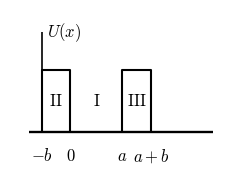

Source code (Python): (Note: this script raises an exception after producing the figure.)
# -*- coding: utf-8 -*-
"""
朗道《理论物理学教程》第9卷《统计物理学II》中文重排本 插图重绘 第二批：图10-图18
黑白教材风矢量图，PDF + PNG 双输出。
基准：原书页面 PNG（原书转换/pages/p226/227/228/229/237/257/260/330/336）。
  图10 p226  §55习题1  克里尼希-彭尼模型周期方势阱 U(x)，区域 I/II/III
  图11 p227  §55习题1  方程(6)右侧 cos(k1a)+P sin(k1a)/(k1a) 图解（P=4，按公式计算）
  图12 p228  §55      弱周期场能谱：(a) 扩展区图 k 全轴 (b) 简约区图头两条能带
  图13 p229  §55习题3  准经典周期对称势（正弦势），阱底能级 ε0，特征点 x0
  图14 p237  §57      k 空间两条相邻轨道，最近间距 δk（抛物线型轨道支）
  图15 p257  §63      哑铃形费米面及三个极值截面（斜线阴影），箭头指场方向
  图16 p260  §63      H(B) 曲线的麦克斯韦等面积构造（ab/cd 亚稳段），上回线虚线
  图17 p330  §81      两固体 1、2 之间间隙 3（宽 l），x 轴垂直于表面
  图18 p336  §82      函数 φ_II、φ_IM、φ_AI(ε0)——按公式(82.4)数值积分绘制
"""
import os
import numpy as np
import matplotlib
matplotlib.use('Agg')
import matplotlib.pyplot as plt
from matplotlib.patches import Ellipse, Rectangle
from scipy.interpolate import PchipInterpolator
from scipy.optimize import brentq
from scipy.integrate import quad

plt.rcParams.update({
    'font.family': ['Times New Roman', 'SimSun'],
    'mathtext.fontset': 'cm', 'axes.unicode_minus': False,
    'hatch.linewidth': 0.55,
})

BASE = r"E:\AI整理书籍\朗道理论物理教程\卷9统计物理II"
FIGD = os.path.join(BASE, '重排本', 'figures')
PRED = os.path.join(BASE, '原书转换')
os.makedirs(FIGD, exist_ok=True)

LW_MAIN, LW_AUX = 1.4, 0.8
DASH = (4.5, 2.4)


def save(fig, n):
    fig.savefig(os.path.join(FIGD, f'fig{n}.pdf'), bbox_inches='tight', pad_inches=0.03)
    fig.savefig(os.path.join(PRED, f'fig{n}_preview.png'), bbox_inches='tight',
                pad_inches=0.03, dpi=150)
    plt.close(fig)


def plain_axes(ax):
    ax.set_xticks([]); ax.set_yticks([])
    for s in ax.spines.values():
        s.set_visible(False)


def aline(ax, x0, y0, x1, y1, lw=1.1):
    """无箭头直线（坐标轴线）"""
    ax.plot([x0, x1], [y0, y1], 'k-', lw=lw, solid_capstyle='butt', zorder=5)


def pchip(pts):
    p = np.array(pts, dtype=float)
    return PchipInterpolator(p[:, 0], p[:, 1])


# ================================================================ 图 10
# p226  §55 习题1  周期方势阱：II (-b,0) 与 III (a,a+b) 为势垒，I (0,a) 为势阱。
def fig_10():
    b, a, h = 0.50, 0.90, 0.82
    fig, ax = plt.subplots(figsize=(2.75, 2.0))
    plain_axes(ax)
    ax.set_xlim(-1.05, 2.65)
    ax.set_ylim(-0.42, 1.62)
    # 底部基线（势阱底，粗）
    aline(ax, -0.72, 0, 2.48, 0, lw=1.7)
    # U(x) 竖轴：位于 -b（势垒 II 左缘）
    aline(ax, -b, 0, -b, h + 0.50, lw=1.2)
    ax.text(-b + 0.10, h + 0.44, r'$U(x)$', fontsize=12)
    # 两个势垒矩形（II 与 III）
    for x0 in (-b, a):
        ax.plot([x0, x0, x0 + b, x0 + b], [0, h, h, 0], 'k-', lw=1.5,
                solid_capstyle='butt', zorder=4)
    # 区域标号
    ax.text(-b + b / 2, 0.50 * h, r'$\mathrm{II}$', fontsize=12, ha='center', va='center')
    ax.text(a / 2, 0.50 * h, r'$\mathrm{I}$', fontsize=12, ha='center', va='center')
    ax.text(a + b / 2, 0.50 * h, r'$\mathrm{III}$', fontsize=12, ha='center', va='center')
    # 横轴刻度标号
    ax.text(-b, -0.20, r'$-b$', fontsize=12, ha='center', va='top')
    ax.text(0, -0.20, r'$0$', fontsize=12, ha='center', va='top')
    ax.text(a, -0.20, r'$a$', fontsize=12, ha='center', va='top')
    ax.text(a + b, -0.20, r'$a+b$', fontsize=12, ha='center', va='top')
    save(fig, 10)


# ================================================================ 图 11
# p227  §55 习题1  方程(6)右侧 f(k1a)=cos x + P sin x / x 的图解；±1 水平线，
# 允带边界处以竖线段投影到横轴。中心峰高 1+P ≈ 5.0（按页面测量，取 P=4）。
def _f11(x, P=4.0):
    x = np.asarray(x, dtype=float)
    out = np.empty_like(x)
    sm = np.abs(x) < 1e-9
    out[~sm] = np.cos(x[~sm]) + P * np.sin(x[~sm]) / x[~sm]
    out[sm] = 1.0 + P
    return out


def fig_11():
    P = 4.0
    XMAX = 4 * np.pi
    # 求所有 |f|=1 交点（允带边界）
    xs = np.linspace(1e-6, XMAX, 20000)
    fs = _f11(xs, P)
    cross = []
    for lev in (1.0, -1.0):
        g = fs - lev
        for i in np.where(g[:-1] * g[1:] < 0)[0]:
            cross.append(brentq(lambda t: _f11(t, P) - lev, xs[i], xs[i + 1]))
        for i in np.where(np.abs(g) < 2e-4)[0]:      # 恰在 nπ 处相切
            cross.append(xs[i])
    cross = sorted(set(round(c, 6) for c in cross))

    fig, ax = plt.subplots(figsize=(4.75, 1.75))
    plain_axes(ax)
    ax.set_xlim(-XMAX - 0.4, XMAX + 2.35)
    ax.set_ylim(-2.05, 5.85)
    # ±1 水平线（实线）
    aline(ax, -XMAX - 0.35, 1, XMAX + 1.15, 1, lw=1.0)
    aline(ax, -XMAX - 0.35, -1, XMAX + 1.15, -1, lw=1.0)
    # y=0 横轴：中段虚线 + 右端实线箭头
    ax.plot([-XMAX - 0.35, XMAX + 0.55], [0, 0], 'k--', lw=0.95, dashes=DASH)
    ax.annotate('', xy=(XMAX + 1.85, 0), xytext=(XMAX + 0.55, 0),
                arrowprops=dict(arrowstyle='-|>', color='k', lw=1.0,
                                mutation_scale=11, shrinkA=0, shrinkB=0))
    ax.text(XMAX + 1.15, -0.42, r'$\kappa_1 a$', fontsize=12)
    # 中央竖轴
    aline(ax, 0, -1.62, 0, 5.42, lw=1.0)
    # 曲线
    xx = np.linspace(-XMAX, XMAX, 2500)
    ax.plot(xx, _f11(xx, P), 'k-', lw=LW_MAIN, zorder=4)
    # 允带边界竖线段：从横轴画到 ±1
    for c in cross:
        lev = 1.0 if _f11(c, P) > 0 else -1.0
        aline(ax, c, 0, c, lev, lw=0.85)
        aline(ax, -c, 0, -c, lev, lw=0.85)
    # 标号
    ax.text(0.32 * np.pi, 1.30, r'$+1$', fontsize=11, ha='left')
    ax.text(0.32 * np.pi, -1.42, r'$-1$', fontsize=11, ha='left', va='top')
    ax.text(0.14 * np.pi, 0.22, r'$0$', fontsize=11, ha='left')
    lab = {-4: (-4, -0.48, 'top'), -3: (-3, 0.30, 'bottom'), -2: (-2, -0.48, 'top'),
           -1: (-1, 0.30, 'bottom'), 1: (1, 0.30, 'bottom'), 2: (2, -0.48, 'top'),
           3: (3, 0.30, 'bottom'), 4: (4, -0.48, 'top')}
    for k, (x, y, va) in lab.items():
        t = (r'$-\pi$' if k == -1 else r'$\pi$') if abs(k) == 1 else r'$%d\pi$' % k
        ax.text(k * np.pi, y, t, fontsize=11, ha='center', va=va)
    save(fig, 11)


# ================================================================ 图 12
# p228  §55  弱周期场一维能谱。(a) 扩展区：ε(k) 抛物线在 ±π/a、±2π/a 处留间隙；
# (b) 简约区 [−π/a, π/a] 内头两条能带。
def _band1(k, w=0.075):
    """双平面波公式（以 ε0(π/a)=1 为单位）：第 1 支，|k|<=1，端点切线水平。"""
    k = np.asarray(k, dtype=float)
    e0, e0b = k * k, (k - 2.0) ** 2
    return 0.5 * (e0 + e0b) - np.sqrt((0.5 * (e0 - e0b)) ** 2 + w * w)


def fig_12():
    fig = plt.figure(figsize=(5.35, 2.55))
    axa = fig.add_axes([0.035, 0.17, 0.575, 0.80])
    axb = fig.add_axes([0.695, 0.17, 0.285, 0.80])
    for ax in (axa, axb):
        plain_axes(ax)

    # ---------- (a) 扩展区 ----------
    axa.set_xlim(-2.42, 2.62)
    axa.set_ylim(-0.30, 1.10)
    E1 = 0.33           # ε0(π/a) 的画面高度
    GAP = 0.055         # 禁带宽度画面值
    w = GAP / 2 / E1
    aline(axa, -2.32, 0, 2.42, 0, lw=1.3)          # k 轴
    axa.text(2.50, -0.13, r'$k$', fontsize=12, ha='center', va='top')
    aline(axa, 0, 0, 0, 1.06, lw=1.2)              # ε 轴
    axa.text(0.07, 1.0, r'$\varepsilon$', fontsize=12, ha='left')
    for s in (-1, 1):
        axa.plot([s, s], [0, 1.0], 'k--', lw=0.95, dashes=DASH)      # ±π/a 全高
        axa.plot([2 * s, 2 * s], [0, 0.55], 'k--', lw=0.95, dashes=DASH)  # ±2π/a 半高
    kk = np.linspace(-1, 1, 400)
    axa.plot(kk, E1 * _band1(kk, w), 'k-', lw=LW_MAIN, zorder=4)
    # 第 2 支：自 ±π/a 端点上方（水平切线）上升，接近 ±2π/a，虚线小段越界
    pts = [(1.0, E1 + GAP), (1.09, E1 + GAP + 0.004), (1.22, E1 + GAP + 0.025),
           (1.38, E1 + GAP + 0.075), (1.55, E1 + GAP + 0.16),
           (1.72, E1 + GAP + 0.28), (1.87, E1 + GAP + 0.43), (1.98, 0.95)]
    f2 = pchip(pts)
    k2 = np.linspace(1.0, 1.98, 200)
    axa.plot(k2, f2(k2), 'k-', lw=LW_MAIN, zorder=4)
    axa.plot([1.98, 2.17], [0.95, 1.05], 'k--', lw=1.1, dashes=DASH, zorder=4)
    k2m = np.linspace(-1.98, -1.0, 200)
    axa.plot(k2m, f2(-k2m), 'k-', lw=LW_MAIN, zorder=4)
    axa.plot([-2.17, -1.98], [1.05, 0.95], 'k--', lw=1.1, dashes=DASH, zorder=4)
    for x, t, s in ((-2, r'$-\dfrac{2\pi}{a}$', -2), (-1, r'$-\dfrac{\pi}{a}$', -1),
                    (1, r'$\dfrac{\pi}{a}$', 1), (2, r'$\dfrac{2\pi}{a}$', 2)):
        axa.text(x, -0.13, t, fontsize=11, ha='center', va='top')
    axa.text(0, -0.30, '(a)', fontsize=12, ha='center', va='top')

    # ---------- (b) 简约区 ----------
    axb.set_xlim(-1.42, 1.62)
    axb.set_ylim(-0.30, 1.10)
    aline(axb, -1.32, 0, 1.44, 0, lw=1.3)
    axb.text(1.52, -0.13, r'$k$', fontsize=12, ha='center', va='top')
    aline(axb, 0, 0, 0, 1.06, lw=1.2)
    axb.text(0.07, 1.0, r'$\varepsilon$', fontsize=12, ha='left')
    for s in (-1, 1):
        axb.plot([s, s], [0, 1.0], 'k--', lw=0.95, dashes=DASH)
    kk = np.linspace(-1, 1, 400)
    b1 = 0.10 - 0.075 * np.cos(np.pi * kk)          # 第 1 条能带：谷在 k=0
    axb.plot(kk, b1, 'k-', lw=LW_MAIN, zorder=4)
    b2 = 0.42 + 0.30 * np.cos(np.pi * kk / 2) ** 2.4  # 第 2 条能带：钟形，峰在 k=0
    axb.plot(kk, b2, 'k-', lw=LW_MAIN, zorder=4)
    axb.text(-1, -0.13, r'$-\dfrac{\pi}{a}$', fontsize=11, ha='center', va='top')
    axb.text(1, -0.13, r'$\dfrac{\pi}{a}$', fontsize=11, ha='center', va='top')
    axb.text(0, -0.30, '(b)', fontsize=12, ha='center', va='top')
    save(fig, 12)


# ================================================================ 图 13
# p229  §55 习题3  准经典周期对称势 U(x)∝1−cos(2πx/a)；ε0 虚线交曲线于 x0。
def fig_13():
    fig, ax = plt.subplots(figsize=(3.9, 1.62))
    plain_axes(ax)
    ax.set_xlim(-1.62, 1.78)
    ax.set_ylim(-0.34, 1.06)
    U0 = 0.21   # 振幅（半高）
    U = lambda x: (U0) - U0 * np.cos(2 * np.pi * x) + 0.21  # 0.21-0.42-0.63
    xx = np.linspace(-1.5, 1.5, 1200)
    ax.plot(xx, U(xx), 'k-', lw=LW_MAIN, zorder=4)
    x0 = 0.25
    e0 = U(x0)
    aline(ax, -1.52, 0, 1.62, 0, lw=1.3)            # x 轴
    ax.text(1.70, -0.12, r'$x$', fontsize=12, ha='center', va='top')
    aline(ax, 0, 0, 0, 0.99, lw=1.2)                # U(x) 轴
    ax.text(0.05, 0.90, r'$U(x)$', fontsize=12, ha='left')
    # 虚线：ε0 水平线（横过中央阱）、x0 与 ±a/2 竖线
    ax.plot([-x0, x0], [e0, e0], 'k--', lw=0.95, dashes=DASH)
    ax.plot([x0, x0], [0, e0], 'k--', lw=0.95, dashes=DASH)
    for s in (-0.5, 0.5):
        ax.plot([s, s], [0, U(s)], 'k--', lw=0.95, dashes=DASH)
    ax.plot([x0], [e0], 'k.', ms=3)
    ax.text(x0 + 0.05, e0 + 0.015, r'$\varepsilon_0$', fontsize=12, ha='left')
    ax.text(-0.5, -0.14, r'$-\dfrac{a}{2}$', fontsize=11, ha='center', va='top')
    ax.text(x0, -0.14, r'$x_0$', fontsize=12, ha='center', va='top')
    ax.text(0.5, -0.14, r'$\dfrac{a}{2}$', fontsize=11, ha='center', va='top')
    save(fig, 13)


# ================================================================ 图 14
# p237  §57  k 空间两条相邻轨道（抛物线型支），最近间距 δk，双箭头标出。
def fig_14():
    fig, ax = plt.subplots(figsize=(2.4, 2.42))
    plain_axes(ax)
    ax.set_xlim(-1.32, 1.42)
    ax.set_ylim(-1.30, 1.36)
    d, al = 0.30, 0.33
    yy = np.linspace(-1.0, 1.0, 300)
    ax.plot(-(d + al * yy ** 2), yy, 'k-', lw=LW_MAIN)
    ax.plot(d + al * yy ** 2, yy, 'k-', lw=LW_MAIN)
    aline(ax, 0, -1.18, 0, 1.18, lw=1.1)            # k_y 轴
    ax.text(0.07, 1.02, r'$k_y$', fontsize=12, ha='left')
    aline(ax, -1.18, 0, 1.18, 0, lw=1.1)            # k_x 轴
    ax.text(1.02, -0.16, r'$k_x$', fontsize=12, ha='left', va='top')
    # δk 双箭头（沿 k_x 轴，指向两支顶点）
    ax.annotate('', xy=(-d, 0), xytext=(0, 0),
                arrowprops=dict(arrowstyle='-|>', color='k', lw=1.0,
                                mutation_scale=9, shrinkA=0, shrinkB=0))
    ax.annotate('', xy=(d, 0), xytext=(0, 0),
                arrowprops=dict(arrowstyle='-|>', color='k', lw=1.0,
                                mutation_scale=9, shrinkA=0, shrinkB=0))
    ax.text(-0.06, 0.17, r'$\delta k$', fontsize=13, ha='center', va='bottom')
    save(fig, 14)


# ================================================================ 图 15
# p257  §63  哑铃形费米面：两极大截面 + 颈部极小截面（斜线阴影），箭头指场方向。
def fig_15():
    fig, ax = plt.subplots(figsize=(3.45, 2.0))
    plain_axes(ax)
    ax.set_xlim(-0.28, 5.42)
    ax.set_ylim(-0.88, 2.62)
    # 轮廓（上半），中心线 y=1.075
    up = [(0.00, 1.075), (0.05, 1.28), (0.22, 1.62), (0.55, 1.95), (1.05, 2.15),
          (1.55, 2.02), (2.02, 1.70), (2.40, 1.51), (2.78, 1.70), (3.05, 2.02),
          (3.55, 2.15), (4.05, 1.95), (4.38, 1.62), (4.55, 1.28), (4.60, 1.075)]
    fup = pchip(up)
    xs = np.linspace(0, 4.6, 600)
    ys_up = fup(xs)
    ys_lo = 2.15 - ys_up
    ax.plot(np.r_[xs, xs[::-1]], np.r_[ys_up, ys_lo[::-1]], 'k-', lw=1.5, zorder=4)
    # 三个极值截面（旋转椭圆，斜线阴影）
    for (cx, cy, rx, ry, ang) in ((1.075, 1.075, 0.33, 1.03, -17),
                                  (2.40, 1.075, 0.19, 0.47, -16),
                                  (3.525, 1.075, 0.33, 1.03, -17)):
        ax.add_patch(Ellipse((cx, cy), 2 * rx, 2 * ry, angle=ang,
                             facecolor='white', edgecolor='k', lw=1.1,
                             hatch='////', zorder=5))
    # 场方向箭头（右下方，指向左上）
    ax.annotate('', xy=(4.42, -0.08), xytext=(5.12, -0.50),
                arrowprops=dict(arrowstyle='-|>', color='k', lw=1.2,
                                mutation_scale=12, shrinkA=0, shrinkB=0))
    save(fig, 15)


# ================================================================ 图 16
# p260  §63  H(B) 曲线：ad 水平平衡线，ab/cd 段（实线回线+等面积斜线阴影）；
# 上部第二个回线为虚线（无阴影）。曲线形状按页面数字化。
def _wiggle(m, h, A, n=300):
    """关于中点反对称的回线：g(s)=-sin(pi s)(1-s^2)，端点值为 0、切线水平。"""
    s = np.linspace(-1, 1, n)
    return m + h * s, A * (-np.sin(np.pi * s) * (1 - s ** 2))


def fig_16():
    fig, ax = plt.subplots(figsize=(2.62, 3.05))
    plain_axes(ax)
    ax.set_xlim(-0.10, 3.55)
    ax.set_ylim(-0.42, 3.30)
    yA = 1.22           # 平衡线 ad 高度
    xa, xd = 0.55, 1.52
    aline(ax, 0.0, 0.0, 0.0, 3.10, lw=1.3)          # H 轴
    aline(ax, xa, yA, xd, yA, lw=1.5)               # 平衡水平线 ad
    ax.text(0.09, 2.96, r'$H$', fontsize=12, ha='left')
    aline(ax, 0.0, 0.0, 3.40, 0.0, lw=1.3)          # B 轴
    ax.text(3.32, -0.20, r'$B$', fontsize=12, ha='left', va='top')
    # 主支（下方）：起点 → a
    f_lo = pchip([(0.22, 0.26), (0.30, 0.55), (0.40, 0.88), (0.48, 1.08),
                  (0.53, 1.17), (xa, yA)])
    x1 = np.linspace(0.22, xa, 120)
    ax.plot(x1, f_lo(x1), 'k-', lw=LW_MAIN, zorder=4)
    # ab/cd 回线（实线，反对称 → 等面积）
    mx, hh, A1 = (xa + xd) / 2, (xd - xa) / 2, 0.44
    xw, dw = _wiggle(mx, hh, A1)
    ax.plot(xw, yA + dw, 'k-', lw=LW_MAIN, zorder=4)
    # d → 第二平衡线
    f_md = pchip([(xd, yA), (1.62, 1.42), (1.74, 1.75), (1.85, 2.05), (1.92, 2.29)])
    x2 = np.linspace(xd, 1.92, 120)
    ax.plot(x2, f_md(x2), 'k-', lw=LW_MAIN, zorder=4)
    y2 = 2.285
    aline(ax, 1.92, y2, 2.87, y2, lw=1.5)           # 第二水平线
    # 第二回线（虚线）
    mx2, hh2, A2 = (1.92 + 2.87) / 2, (2.87 - 1.92) / 2, 0.50
    xw2, dw2 = _wiggle(mx2, hh2, A2)
    ax.plot(xw2, y2 + dw2, 'k--', lw=1.15, dashes=DASH, zorder=4)
    # 末支上升
    f_hi = pchip([(2.87, y2), (2.96, 2.50), (3.06, 2.76), (3.13, 2.92)])
    x3 = np.linspace(2.87, 3.13, 100)
    ax.plot(x3, f_hi(x3), 'k-', lw=LW_MAIN, zorder=4)
    # 等面积阴影（ab 上方 / cd 下方）
    xs = np.linspace(xa, xd, 600)
    curve = yA + A1 * (-np.sin(np.pi * (xs - mx) / hh) * (1 - ((xs - mx) / hh) ** 2))
    ax.fill_between(xs, yA, curve, where=curve >= yA, facecolor='none',
                    edgecolor='k', lw=0.0, hatch='///', zorder=3)
    ax.fill_between(xs, yA, curve, where=curve < yA, facecolor='none',
                    edgecolor='k', lw=0.0, hatch='///', zorder=3)
    # 标号
    ax.text(xa - 0.13, yA + 0.02, r'$a$', fontsize=13, ha='right', va='center')
    ax.text(0.81, 1.55 + 0.13, r'$b$', fontsize=13, ha='center', va='bottom')
    ax.text(1.26, 0.91 - 0.13, r'$c$', fontsize=13, ha='center', va='top')
    ax.text(xd + 0.10, yA - 0.02, r'$d$', fontsize=13, ha='left', va='center')
    save(fig, 16)


# ================================================================ 图 17
# p330  §81  两固体 1、2 之间的真空间隙 3（宽 l）；x 轴垂直于表面，原点取物体 1 表面。
def fig_17():
    fig, ax = plt.subplots(figsize=(2.05, 2.9))
    plain_axes(ax)
    ax.set_xlim(-1.62, 1.95)
    ax.set_ylim(-0.28, 2.72)
    W, L, H = 0.32, 0.58, 2.30      # 板厚 / 间隙 / 板高；物体1表面 x=0，物体2表面 x=l
    ymid = 1.12
    for x0 in (-W, L):
        ax.add_patch(Rectangle((x0, 0), W, H, facecolor='none', edgecolor='k',
                               lw=1.2, hatch='\\' * 3, zorder=4))
    # x 轴：自物体1表面起虚线，穿过物体 2 后成实线箭头
    ax.plot([0, L + W], [ymid, ymid], 'k--', lw=1.0, dashes=(4.5, 2.6), zorder=5)
    ax.annotate('', xy=(1.52, ymid), xytext=(L + W, ymid),
                arrowprops=dict(arrowstyle='-|>', color='k', lw=1.1,
                                mutation_scale=11, shrinkA=0, shrinkB=0))
    ax.text(L - 0.09, ymid - 0.15, r'$l$', fontsize=13, ha='center', va='top')
    ax.text(1.44, ymid - 0.15, r'$x$', fontsize=13, ha='center', va='top')
    # 区域标号
    ax.text(-W - 0.13, H + 0.12, r'$1$', fontsize=13, ha='center', va='bottom')
    ax.text(L / 2, H + 0.12, r'$3$', fontsize=13, ha='center', va='bottom')
    ax.text(L + W + 0.12, H + 0.12, r'$2$', fontsize=13, ha='center', va='bottom')
    ax.text(-W - 0.13, ymid, r'$0$', fontsize=13, ha='right', va='center')
    save(fig, 17)


# ================================================================ 图 18
# p336  §82  函数 φ_II、φ_IM、φ_AI(ε0)：由公式(82.4)数值积分求出。
#   φ_II(ε) = J(ε,ε)        / [C ((ε-1)/(ε+1))^2]   （两相同电介质，式 82.6）
#   φ_IM(ε) = J(ε,∞)        / [C (ε-1)/(ε+1)]       （电介质-金属，式 82.7）
#   φ_AI(ε) = ∂J/∂ε2|ε2=1   / [3 (ε-1)/(ε+1)]       （原子-电介质壁，习题2）
#   其中 J = ∫∫ x^3/p^2 {[...]^{-1}+[...]^{-1}} dp dx，C = 2π^4/15（金属极限值）。
def fig_18():
    C = 2 * np.pi ** 4 / 15

    def Jpair(e1, e2, x):
        s1 = lambda p: np.sqrt(max(e1 - 1, 0) + p * p)
        s2 = lambda p: np.sqrt(max(e2 - 1, 0) + p * p)
        METAL = 1e12

        def f(p):
            r1 = (s1(p) + p) / (s1(p) - p) if e1 < METAL else 1.0
            r2 = (s2(p) + p) / (s2(p) - p) if e2 < METAL else 1.0
            q1 = (s1(p) + p * e1) / (s1(p) - p * e1) if e1 < METAL else -1.0
            q2 = (s2(p) + p * e2) / (s2(p) - p * e2) if e2 < METAL else -1.0
            ex = np.exp(min(x, 700.0))
            return (1.0 / (r1 * r2 * ex - 1.0) + 1.0 / (q1 * q2 * ex - 1.0)) / p ** 2
        val, _ = quad(f, 1, np.inf, limit=300, epsabs=1e-13, epsrel=1e-11)
        return val

    def J(e1, e2):
        val, _ = quad(lambda x: x ** 3 * Jpair(e1, e2, x), 0, np.inf,
                      limit=300, epsabs=1e-12, epsrel=1e-10)
        return val

    def G(e1):
        """dJ/de2 在 e2=1 处（解析求导后的被积式）"""
        s1 = lambda p: np.sqrt(max(e1 - 1, 0) + p * p)
        A0 = lambda p: 1.0 / (1.0 - 1.0 / (2 * p * p))
        METAL = 1e12

        def fx(x):
            def fp(p):
                r1 = (s1(p) + p) / (s1(p) - p) if e1 < METAL else 1.0
                q1 = (s1(p) + p * e1) / (s1(p) - p * e1) if e1 < METAL else -1.0
                return np.exp(-x) * (1.0 / (4 * p * p * r1)
                                     - 1.0 / (2 * A0(p) * q1)) / p ** 2
            val, _ = quad(fp, 1, np.inf, limit=200, epsabs=1e-13, epsrel=1e-11)
            return x ** 3 * val
        val, _ = quad(fx, 0, np.inf, limit=300, epsabs=1e-12, epsrel=1e-10)
        return val

    eps = np.array([1.0 + 1e-3, 1.003, 1.007, 1.015, 1.03, 1.06, 1.10, 1.16,
                    1.25, 1.4, 1.6, 1.9, 2.3, 2.8, 3.5, 4.5, 6.0, 8.0, 11.0,
                    15.0, 22.0, 33.0, 50.0, 80.0, 130.0, 220.0, 400.0, 800.0,
                    2000.0, 6000.0])
    pII, pIM, pAI = [], [], []
    for e in eps:
        s = (e - 1.0) / (e + 1.0)
        pII.append(J(e, e) / (C * s * s))
        pIM.append(J(e, 1e12) / (C * s))
        pAI.append(G(e) / (3 * s))
    xarr = 1.0 / eps

    fig, ax = plt.subplots(figsize=(3.42, 3.42))
    plain_axes(ax)
    ax.set_xlim(-0.055, 1.30)
    ax.set_ylim(-0.155, 1.185)
    # 网格框
    for gx in (0.2, 0.4, 0.6, 0.8):
        aline(ax, gx, 0, gx, 1.0, lw=0.75)
    for gy in (0.2, 0.4, 0.6, 0.8):
        aline(ax, 0, gy, 1.0, gy, lw=0.75)
    aline(ax, 0, 0, 1.0, 0, lw=1.1)     # 底边
    aline(ax, 1.0, 0, 1.0, 1.0, lw=1.1)  # 右边
    aline(ax, 0, 0, 0, 1.0, lw=1.1)      # 左边
    aline(ax, 0, 1.0, 1.0, 1.0, lw=1.1)  # 顶边
    # 三条曲线（按公式计算），从 x=1/ε 趋近 0 处补到 x=0
    for ys, lab in ((pAI, 'AI'), (pIM, 'IM'), (pII, 'II')):
        xx = np.r_[0.0, xarr[::-1]]
        yy = np.r_[1.0, ys[::-1]]
        ax.plot(xx, yy, 'k-', lw=1.35, zorder=4)
    # 标号（画在曲线上，白底断线）
    for x0, y0, t in ((0.735, 0.780, 'AI'), (0.665, 0.490, 'IM'), (0.715, 0.402, 'II')):
        ax.text(x0, y0, r'$\mathrm{%s}$' % t, fontsize=12, ha='center', va='center',
                bbox=dict(fc='white', ec='none', pad=1.2), zorder=6)
    # 坐标标号
    ax.text(0.015, 1.055, r'$\phi(\varepsilon_0)$', fontsize=12, ha='left', va='bottom')
    for gy in (0.2, 0.4, 0.6, 0.8, 1.0):
        ax.text(-0.028, gy, ('%.1f' % gy), fontsize=10.5, ha='right', va='center')
    ax.text(0, -0.035, r'$0$', fontsize=10.5, ha='center', va='top')
    for gx in (0.2, 0.4, 0.6, 0.8):
        ax.text(gx, -0.035, ('%.1f' % gx), fontsize=10.5, ha='center', va='top')
    ax.text(1.02, -0.035, r'$1/\varepsilon_0$', fontsize=11.5, ha='left', va='top')
    save(fig, 18)


# ================================================================== main
if __name__ == '__main__':
    fig_10()
    fig_11()
    fig_12()
    fig_13()
    fig_14()
    fig_15()
    fig_16()
    fig_17()
    fig_18()
    print('figs 10-18 done')
